4-way image classification set "processed_data" from GitHub (syedowaisi/elpv-pred); label vocabulary: functional, mild, moderate, severe.

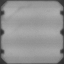
Label: mild

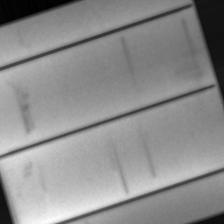
Label: mild

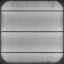
Label: moderate

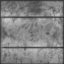
Label: functional

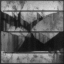
Label: severe

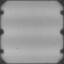
Label: functional
